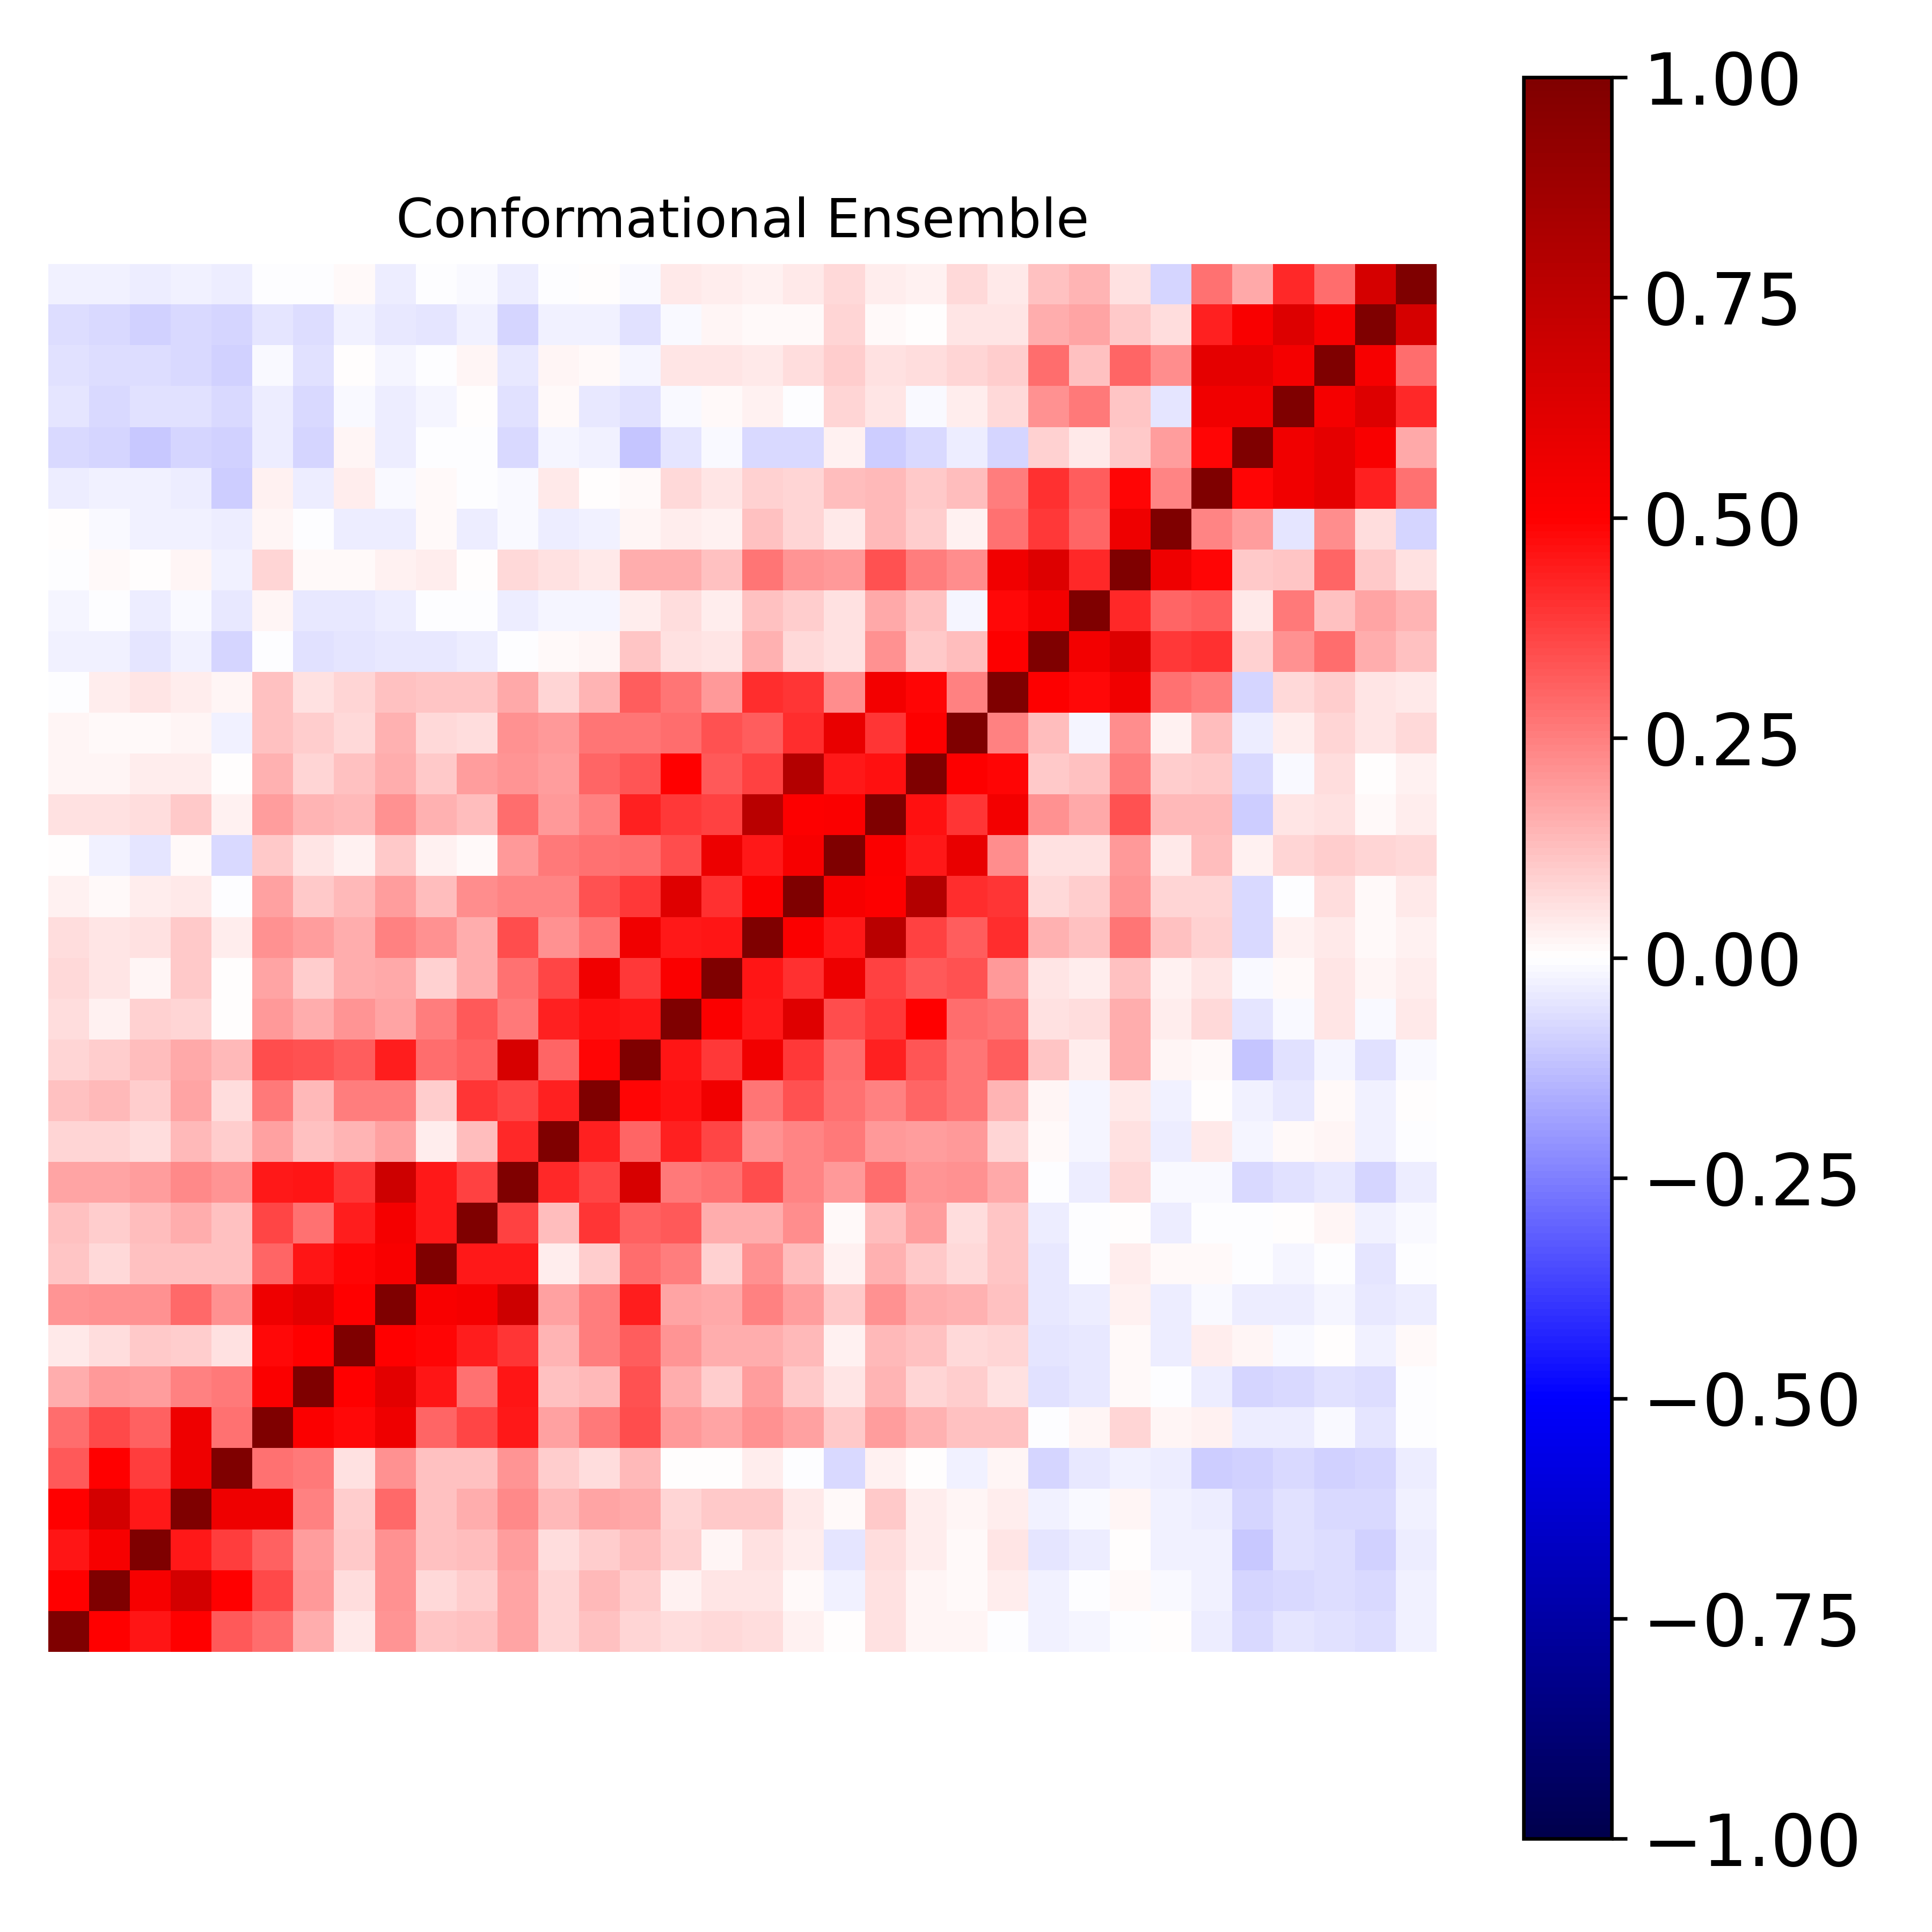

Values plotted in this chart, from the file beside it:
1.000000000000000000e+00, 4.942736431813203879e-01, 4.587099248197947787e-01, 4.958219665759145967e-01, 3.234991811911673842e-01, 2.836456341124129477e-01, 1.615561260934459398e-01, 4.626246769669578596e-02, 2.082219011957053278e-01, 1.110940010168420672e-01, 1.229105179717285695e-01, 1.719841583417042186e-01, 8.003616138841880556e-02, 1.176175505242742780e-01, 8.553271092874420445e-02, 6.884269036982822165e-02, 7.146392125471681678e-02, 6.408671392587621252e-02, 2.827296124669297084e-02, 9.949223445504550879e-04, 6.026771094026229375e-02, 2.224499861981267534e-02, 1.862225647063209949e-02, -3.570095890058811610e-04
4.942736431813203879e-01, 1.000000000000000000e+00, 5.278053209359311326e-01, 6.697213224242092311e-01, 4.967568228212463355e-01, 3.552732287755084872e-01, 2.025754388906551851e-01, 6.641115352120779969e-02, 2.118048226592033623e-01, 7.353620060485380194e-02, 9.698527168182656533e-02, 1.721524924825212077e-01, 7.949779627796375869e-02, 1.391183257193893963e-01, 9.454389543224063497e-02, 3.004633332990683942e-02, 5.281649191425329820e-02, 5.207848627600731445e-02, 1.477395798867917401e-02, -2.437136672192622214e-02, 5.943847083319905855e-02, 2.139553225693443389e-02, 8.434364927447514371e-03, 3.666798502589124070e-02
4.587099248197947787e-01, 5.278053209359311326e-01, 1.000000000000000000e+00, 4.455493691623683139e-01, 3.757968932291430031e-01, 3.067266113047540377e-01, 1.892786988157146022e-01, 1.057343291141152053e-01, 2.124216829706816190e-01, 1.203076732317717029e-01, 1.316338373866755840e-01, 1.875318133681665167e-01, 6.374716709353311916e-02, 9.394536643157705424e-02, 1.259303646336222271e-01, 9.004900431867292332e-02, 1.760993868337696819e-02, 6.029917456747423826e-02, 3.408875444484972539e-02, -4.884663763908106415e-02, 6.830243358135475173e-02, 3.877709649917808477e-02, 1.257529550020895955e-02, 5.029551008159800080e-02
4.958219665759145967e-01, 6.697213224242092311e-01, 4.455493691623683139e-01, 1.000000000000000000e+00, 5.564922638266122101e-01, 5.563600686103037374e-01, 2.429593416066531397e-01, 9.480166043767024320e-02, 2.899149772604067143e-01, 1.189622074933977536e-01, 1.601276033762570605e-01, 2.271379058449844723e-01, 1.347742158990362371e-01, 1.754492146380327022e-01, 1.656172319758631162e-01, 7.972939475743667792e-02, 1.032668771680574360e-01, 1.027476090388787372e-01, 3.957715158177334269e-02, 1.503104469222845373e-02, 1.017460231423182315e-01, 3.555595572758641493e-02, 2.229379479004109377e-02, 3.613956298363539543e-02
3.234991811911673842e-01, 4.967568228212463355e-01, 3.757968932291430031e-01, 5.564922638266122101e-01, 1.000000000000000000e+00, 2.785766259296892366e-01, 2.647419333740599345e-01, 5.504572244402089476e-02, 2.130881006925288979e-01, 1.225962076466002026e-01, 1.217126116893757631e-01, 2.088693804563998002e-01, 9.382842452244632980e-02, 6.294777053598818450e-02, 1.401394973037202174e-01, 5.681692917714491545e-03, 2.721118357561198766e-03, 3.431332843684044287e-02, -2.373431116857052312e-03, -7.095685040437701985e-02, 2.802988519855721325e-02, 3.122783613090406203e-03, -2.417332082686574068e-02, 1.715715587726313052e-02
2.836456341124129477e-01, 3.552732287755084872e-01, 3.067266113047540377e-01, 5.563600686103037374e-01, 2.785766259296892366e-01, 1.000000000000000000e+00, 5.083238379452134081e-01, 4.799489724729544826e-01, 5.574565443706535062e-01, 2.983633199604560637e-01, 3.626988487972574449e-01, 4.465196119356054094e-01, 1.827804075161906516e-01, 2.595237887276836131e-01, 3.444335612925058521e-01, 1.984138670086259548e-01, 1.777518595654440370e-01, 2.129237693895050798e-01, 1.815280555626955228e-01, 1.070978096842059440e-01, 1.936897619400848036e-01, 1.560141318038419656e-01, 1.230126682812875960e-01, 1.183472780731864155e-01
1.615561260934459398e-01, 2.025754388906551851e-01, 1.892786988157146022e-01, 2.429593416066531397e-01, 2.647419333740599345e-01, 5.083238379452134081e-01, 1.000000000000000000e+00, 4.975141994885107222e-01, 6.029734534747809294e-01, 4.562502889293503783e-01, 2.797140318508581358e-01, 4.563011237265480746e-01, 1.189101466960670872e-01, 1.375020804792867479e-01, 3.377454772187341581e-01, 1.562642923676941520e-01, 9.909325513705050104e-02, 1.875727505978795617e-01, 1.068972283589918471e-01, 5.170189779933049429e-02, 1.463118303735847225e-01, 8.581845891075125243e-02, 9.614987236409419658e-02, 6.021167639030577251e-02
4.626246769669578596e-02, 6.641115352120779969e-02, 1.057343291141152053e-01, 9.480166043767024320e-02, 5.504572244402089476e-02, 4.799489724729544826e-01, 4.975141994885107222e-01, 1.000000000000000000e+00, 4.980112230900345383e-01, 4.889500673316597990e-01, 4.450451066160667768e-01, 3.935372606537452800e-01, 1.423295660389457262e-01, 2.557474919946083891e-01, 3.141817608954566299e-01, 2.075837658427244770e-01, 1.598371679334625595e-01, 1.618147651389466313e-01, 1.354821868759709114e-01, 2.712547017211863407e-02, 1.352802825200258297e-01, 1.190936747238608845e-01, 7.460169218819283354e-02, 8.517392116559059645e-02
2.082219011957053278e-01, 2.118048226592033623e-01, 2.124216829706816190e-01, 2.899149772604067143e-01, 2.130881006925288979e-01, 5.574565443706535062e-01, 6.029734534747809294e-01, 4.980112230900345383e-01, 1.000000000000000000e+00, 5.229551592652629255e-01, 5.360678567870018618e-01, 6.911570253987598944e-01, 1.829835537439081505e-01, 2.550543370974271418e-01, 4.391665300463418187e-01, 1.749552210994159140e-01, 1.694461243711592735e-01, 2.474791306461680829e-01, 1.903392050576828975e-01, 1.063656903521753155e-01, 2.113876688787144631e-01, 1.611264954501798186e-01, 1.499011801591203508e-01, 1.176325059846882043e-01
1.110940010168420672e-01, 7.353620060485380194e-02, 1.203076732317717029e-01, 1.189622074933977536e-01, 1.225962076466002026e-01, 2.983633199604560637e-01, 4.562502889293503783e-01, 4.889500673316597990e-01, 5.229551592652629255e-01, 1.000000000000000000e+00, 4.490357696956409628e-01, 4.528969535402016522e-01, 3.679074899736343995e-02, 9.797791382309432862e-02, 2.874104957042287189e-01, 2.535302761001868022e-01, 9.187052233264383916e-02, 2.181819159341933101e-01, 1.308022365207423543e-01, 2.898395499869139622e-02, 1.553899426836377329e-01, 1.052058706370507246e-01, 7.679668234501456359e-02, 1.148997986198833504e-01
1.229105179717285695e-01, 9.698527168182656533e-02, 1.316338373866755840e-01, 1.601276033762570605e-01, 1.217126116893757631e-01, 3.626988487972574449e-01, 2.797140318508581358e-01, 4.450451066160667768e-01, 5.360678567870018618e-01, 4.490357696956409628e-01, 1.000000000000000000e+00, 3.696350652654963320e-01, 1.278880308115474262e-01, 3.928843877676636009e-01, 3.116973117609521671e-01, 3.272478282071741296e-01, 1.612580789234355216e-01, 1.576189981585301714e-01, 2.189794481770294121e-01, 8.213671429793586651e-03, 1.283764326260077859e-01, 1.902871432650227457e-01, 6.874026998112066356e-02, 1.159005602958475128e-01
1.719841583417042186e-01, 1.721524924825212077e-01, 1.875318133681665167e-01, 2.271379058449844723e-01, 2.088693804563998002e-01, 4.465196119356054094e-01, 4.563011237265480746e-01, 3.935372606537452800e-01, 6.911570253987598944e-01, 4.528969535402016522e-01, 3.696350652654963320e-01, 1.000000000000000000e+00, 4.189512558784628804e-01, 3.600563971872936531e-01, 6.535128512631599440e-01, 2.586133290838789622e-01, 2.749442028094584711e-01, 3.489481682718018063e-01, 2.408334256099210480e-01, 1.961508057804695615e-01, 2.854878129783443019e-01, 2.053462541547629305e-01, 2.174101735339478425e-01, 1.710534499749214732e-01
8.003616138841880556e-02, 7.949779627796375869e-02, 6.374716709353311916e-02, 1.347742158990362371e-01, 9.382842452244632980e-02, 1.827804075161906516e-01, 1.189101466960670872e-01, 1.423295660389457262e-01, 1.829835537439081505e-01, 3.679074899736343995e-02, 1.278880308115474262e-01, 4.189512558784628804e-01, 1.000000000000000000e+00, 4.342837044922950307e-01, 3.034142476553736145e-01, 4.329762215877714926e-01, 3.641623117157855583e-01, 2.135077711051359128e-01, 2.400310468520212848e-01, 2.631012956437793204e-01, 1.960786215248317421e-01, 1.952301128939181729e-01, 2.019763372674321378e-01, 8.104683162038944788e-02
1.176175505242742780e-01, 1.391183257193893963e-01, 9.394536643157705424e-02, 1.754492146380327022e-01, 6.294777053598818450e-02, 2.595237887276836131e-01, 1.375020804792867479e-01, 2.557474919946083891e-01, 2.550543370974271418e-01, 9.797791382309432862e-02, 3.928843877676636009e-01, 3.600563971872936531e-01, 4.342837044922950307e-01, 1.000000000000000000e+00, 4.915057493801995858e-01, 4.660234764781389649e-01, 5.507649221383758009e-01, 2.699354223045105083e-01, 3.406200048241497802e-01, 2.756227523644523281e-01, 2.450903820285141033e-01, 2.981224608261308084e-01, 2.662387729868189723e-01, 1.430528086970460633e-01
8.553271092874420445e-02, 9.454389543224063497e-02, 1.259303646336222271e-01, 1.656172319758631162e-01, 1.401394973037202174e-01, 3.444335612925058521e-01, 3.377454772187341581e-01, 3.141817608954566299e-01, 4.391665300463418187e-01, 2.874104957042287189e-01, 3.116973117609521671e-01, 6.535128512631599440e-01, 3.034142476553736145e-01, 4.915057493801995858e-01, 1.000000000000000000e+00, 4.594590274885816950e-01, 3.877888963444569015e-01, 5.483929640856554100e-01, 3.903706759935468007e-01, 2.823535663795033179e-01, 4.367203129856849775e-01, 3.343310840134687267e-01, 2.727254481073365655e-01, 3.176846688732788415e-01
6.884269036982822165e-02, 3.004633332990683942e-02, 9.004900431867292332e-02, 7.972939475743667792e-02, 5.681692917714491545e-03, 1.984138670086259548e-01, 1.562642923676941520e-01, 2.075837658427244770e-01, 1.749552210994159140e-01, 2.535302761001868022e-01, 3.272478282071741296e-01, 2.586133290838789622e-01, 4.329762215877714926e-01, 4.660234764781389649e-01, 4.594590274885816950e-01, 1.000000000000000000e+00, 5.080748568777978535e-01, 4.498680555194901620e-01, 6.176530429528737098e-01, 3.486316016175051713e-01, 3.885735790417665370e-01, 4.960043815550407853e-01, 2.857419732659035039e-01, 2.725165672432320330e-01
7.146392125471681678e-02, 5.281649191425329820e-02, 1.760993868337696819e-02, 1.032668771680574360e-01, 2.721118357561198766e-03, 1.777518595654440370e-01, 9.909325513705050104e-02, 1.598371679334625595e-01, 1.694461243711592735e-01, 9.187052233264383916e-02, 1.612580789234355216e-01, 2.749442028094584711e-01, 3.641623117157855583e-01, 5.507649221383758009e-01, 3.877888963444569015e-01, 5.080748568777978535e-01, 1.000000000000000000e+00, 4.570114537051270798e-01, 4.025227203187460301e-01, 5.679633114550123318e-01, 3.722460587419765266e-01, 3.265183298499355624e-01, 3.362658273387655883e-01, 2.018446753605214472e-01
6.408671392587621252e-02, 5.207848627600731445e-02, 6.029917456747423826e-02, 1.027476090388787372e-01, 3.431332843684044287e-02, 2.129237693895050798e-01, 1.875727505978795617e-01, 1.618147651389466313e-01, 2.474791306461680829e-01, 2.181819159341933101e-01, 1.576189981585301714e-01, 3.489481682718018063e-01, 2.135077711051359128e-01, 2.699354223045105083e-01, 5.483929640856554100e-01, 4.498680555194901620e-01, 4.570114537051270798e-01, 1.000000000000000000e+00, 5.091502270123837715e-01, 4.500988111463113950e-01, 7.689885221678859351e-01, 3.732588899416864336e-01, 3.125219607945113331e-01, 4.091410932774572351e-01
2.827296124669297084e-02, 1.477395798867917401e-02, 3.408875444484972539e-02, 3.957715158177334269e-02, -2.373431116857052312e-03, 1.815280555626955228e-01, 1.068972283589918471e-01, 1.354821868759709114e-01, 1.903392050576828975e-01, 1.308022365207423543e-01, 2.189794481770294121e-01, 2.408334256099210480e-01, 2.400310468520212848e-01, 3.406200048241497802e-01, 3.903706759935468007e-01, 6.176530429528737098e-01, 4.025227203187460301e-01, 5.091502270123837715e-01, 1.000000000000000000e+00, 5.246722452654960511e-01, 5.060930103437627503e-01, 7.933719105922810710e-01, 4.133967459818020385e-01, 3.920676679894165573e-01
9.949223445504550879e-04, -2.437136672192622214e-02, -4.884663763908106415e-02, 1.503104469222845373e-02, -7.095685040437701985e-02, 1.070978096842059440e-01, 5.170189779933049429e-02, 2.712547017211863407e-02, 1.063656903521753155e-01, 2.898395499869139622e-02, 8.213671429793586651e-03, 1.961508057804695615e-01, 2.631012956437793204e-01, 2.756227523644523281e-01, 2.823535663795033179e-01, 3.486316016175051713e-01, 5.679633114550123318e-01, 4.500988111463113950e-01, 5.246722452654960511e-01, 1.000000000000000000e+00, 5.125796133570351687e-01, 4.505782254349741667e-01, 5.853580018300573728e-01, 2.203114270160719257e-01
6.026771094026229375e-02, 5.943847083319905855e-02, 6.830243358135475173e-02, 1.017460231423182315e-01, 2.802988519855721325e-02, 1.936897619400848036e-01, 1.463118303735847225e-01, 1.352802825200258297e-01, 2.113876688787144631e-01, 1.553899426836377329e-01, 1.283764326260077859e-01, 2.854878129783443019e-01, 1.960786215248317421e-01, 2.450903820285141033e-01, 4.367203129856849775e-01, 3.885735790417665370e-01, 3.722460587419765266e-01, 7.689885221678859351e-01, 5.060930103437627503e-01, 5.125796133570351687e-01, 1.000000000000000000e+00, 4.655713554197625226e-01, 3.964420406863550794e-01, 5.443177316322901360e-01
2.224499861981267534e-02, 2.139553225693443389e-02, 3.877709649917808477e-02, 3.555595572758641493e-02, 3.122783613090406203e-03, 1.560141318038419656e-01, 8.581845891075125243e-02, 1.190936747238608845e-01, 1.611264954501798186e-01, 1.052058706370507246e-01, 1.902871432650227457e-01, 2.053462541547629305e-01, 1.952301128939181729e-01, 2.981224608261308084e-01, 3.343310840134687267e-01, 4.960043815550407853e-01, 3.265183298499355624e-01, 3.732588899416864336e-01, 7.933719105922810710e-01, 4.505782254349741667e-01, 4.655713554197625226e-01, 1.000000000000000000e+00, 5.036447477105076009e-01, 4.882667629630340622e-01
1.862225647063209949e-02, 8.434364927447514371e-03, 1.257529550020895955e-02, 2.229379479004109377e-02, -2.417332082686574068e-02, 1.230126682812875960e-01, 9.614987236409419658e-02, 7.460169218819283354e-02, 1.499011801591203508e-01, 7.679668234501456359e-02, 6.874026998112066356e-02, 2.174101735339478425e-01, 2.019763372674321378e-01, 2.662387729868189723e-01, 2.727254481073365655e-01, 2.857419732659035039e-01, 3.362658273387655883e-01, 3.125219607945113331e-01, 4.133967459818020385e-01, 5.853580018300573728e-01, 3.964420406863550794e-01, 5.036447477105076009e-01, 1.000000000000000000e+00, 2.430086736729177299e-01
-3.570095890058811610e-04, 3.666798502589124070e-02, 5.029551008159800080e-02, 3.613956298363539543e-02, 1.715715587726313052e-02, 1.183472780731864155e-01, 6.021167639030577251e-02, 8.517392116559059645e-02, 1.176325059846882043e-01, 1.148997986198833504e-01, 1.159005602958475128e-01, 1.710534499749214732e-01, 8.104683162038944788e-02, 1.430528086970460633e-01, 3.176846688732788415e-01, 2.725165672432320330e-01, 2.018446753605214472e-01, 4.091410932774572351e-01, 3.920676679894165573e-01, 2.203114270160719257e-01, 5.443177316322901360e-01, 4.882667629630340622e-01, 2.430086736729177299e-01, 1.000000000000000000e+00
-3.056743948334255528e-02, -2.474867320979142263e-02, -5.007385849280855672e-02, -2.700581609515199238e-02, -7.984063642457452092e-02, -1.046581142202698605e-03, -5.792994272632294439e-02, -4.793463537352629644e-02, -4.113716680659480068e-02, -4.615512645749024478e-02, -3.606595148170001208e-02, -4.021127547199703292e-03, 1.346041693536337118e-02, 1.912242470600934718e-02, 1.135457024534655829e-01, 5.935934694290833508e-02, 4.772332964552327556e-02, 1.535576394653559995e-01, 7.517785784325763110e-02, 5.741576264659953993e-02, 2.164560229345200426e-01, 1.051492107909139245e-01, 1.324580910647061294e-01, 5.068483127723774073e-01
-2.283525456533287354e-02, -7.734688848801402408e-03, -3.672966004357931802e-02, -1.118573420498766326e-02, -4.201577456782651376e-02, 2.236457211070462525e-02, -4.158286220286907392e-02, -3.917408555095176770e-02, -3.765367956275707945e-02, -4.594639822305240581e-03, -6.100767507869693344e-03, -3.476954974182883129e-02, -2.037891509664779138e-02, -1.690197310676786607e-02, 3.546552000269147936e-02, 6.255015020968257566e-02, 3.683659349469594474e-02, 1.212653309249878131e-01, 9.626582095387467564e-02, 6.135245180446195074e-02, 1.647144527096706945e-01, 1.239412535574506008e-01, -1.626949239090322297e-02, 4.802408045826388472e-01
-6.280349092065257502e-03, 1.458950692321153708e-02, 3.283861032311153651e-03, 1.595961090657273262e-02, -3.083526903342357489e-02, 8.084721977300357576e-02, 1.533369928611123117e-02, 1.145198247344604743e-02, 3.088038190612921174e-02, 3.353015010173759219e-02, 4.823985410763311638e-03, 7.080750442465294503e-02, 5.939399528130166056e-02, 4.491929547857744648e-02, 1.593301297778677850e-01, 1.584104031451423478e-01, 1.230912461921690876e-01, 2.689261040935226887e-01, 2.037168907998513911e-01, 1.975166981500930119e-01, 3.422236696707781634e-01, 2.567846514006892900e-01, 2.230883317455174264e-01, 5.509274870048304074e-01
4.124976026811169312e-04, -1.454620170398657729e-02, -2.557027142745619749e-02, -2.497587551695351626e-02, -3.573451223070101684e-02, 1.713276187906129580e-02, -5.218042019405728753e-03, -3.663099078606957965e-02, -3.199440942452728975e-02, 1.313380213301136405e-02, -3.209617739806518849e-02, -1.101026526202444553e-02, -3.853527852302723877e-02, -2.844683677002669830e-02, 1.870733046977797812e-02, 3.436784549488314938e-02, 2.533696046778718264e-02, 1.174370575135724043e-01, 8.103571896099558136e-02, 4.574819140615946772e-02, 1.393570763914585009e-01, 1.012747586650885184e-01, 2.635161093478554165e-02, 2.770083831123333340e-01
-3.440133648908331315e-02, -2.505107498239642072e-02, -2.679783393106881934e-02, -3.641892777301690420e-02, -9.742785473497189708e-02, 2.974968343046200184e-02, -3.184675552214138311e-02, 3.241696633872435257e-02, -1.056773657772948349e-02, 1.233678099631583917e-02, -1.677716300918845500e-03, -1.369821040123501629e-02, 4.151669976773205567e-02, 4.106494909307302661e-03, 1.424834792190805659e-02, 7.393238668313401041e-02, 5.400912947960160443e-02, 8.775717739553633157e-02, 7.998294193143831721e-02, 1.285247973025724078e-01, 1.368343247744574775e-01, 1.086076564315882897e-01, 1.266939367760227531e-01, 2.523453264208164182e-01
-7.377026764360895827e-02, -7.976483393161849789e-02, -1.065435162565330912e-01, -8.591784222914773672e-02, -9.028743046866984090e-02, -3.327209193629819539e-02, -7.842845273449527976e-02, 1.781059775049943436e-02, -3.184054730106049280e-02, -1.215951211859638394e-03, -8.609764753566343225e-04, -7.617862841563241560e-02, -2.290881714306124833e-02, -3.065398337838109652e-02, -1.154510974560612468e-01, -4.796410190202571311e-02, -1.479459534953695039e-02, -7.096408831942563333e-02, -7.628294676464329738e-02, 2.383855451968531006e-02, -9.911363864734173967e-02, -7.146212271930649229e-02, -3.273477471137788836e-02, -8.505776929410713283e-02
-5.130014164989221692e-02, -7.280269583028944891e-02, -5.730926912078499608e-02, -6.095571531409746391e-02, -7.498874091894146277e-02, -3.858218834646300055e-02, -7.154247683201851726e-02, -1.358662418291224985e-02, -3.506072346713024618e-02, -2.178360397243902721e-02, 3.060771901317797632e-04, -6.191535000940375649e-02, 1.157937296236426564e-02, -4.002242481583539319e-02, -5.493680802117685558e-02, -1.329015624337807552e-02, 1.181702790722146887e-02, 2.531281423989087051e-02, -3.144419498461474213e-03, 8.156447623792986712e-02, 4.863246129952376179e-02, -1.279357911612959489e-02, 3.872507647683948173e-02, 7.311357090885295396e-02
-6.219783425231598106e-02, -6.848902424823771762e-02, -6.623998124003750709e-02, -7.471480390175078146e-02, -9.164350124259831865e-02, -1.497232389183958748e-02, -5.657229244259506795e-02, 1.898845800555304473e-03, -1.782506516312046263e-02, -1.331783549534320621e-04, 2.203579762062122735e-02, -4.627338055266809469e-02, 1.970015171812629015e-02, 1.146719121145258272e-02, -2.286134533067197758e-02, 4.692562469562457095e-02, 4.736421050890734369e-02, 4.158285696737099024e-02, 6.411612916287247332e-02, 9.775366634441717828e-02, 5.607107552034824166e-02, 6.436543735528267585e-02, 7.991212713806691847e-02, 9.506721250308795834e-02
-6.457208249038789982e-02, -7.494492151977093231e-02, -8.970404276823913670e-02, -7.741817561359852495e-02, -8.453488541462431116e-02, -4.972489621634252482e-02, -6.442210001333728564e-02, -2.430038549046923541e-02, -4.462441624788054950e-02, -5.015169041004235995e-02, -2.743535217653277070e-02, -8.083876473191399514e-02, -2.386375182530205488e-02, -2.829366945930628444e-02, -5.721800124573366703e-02, -1.347223196307988959e-02, 2.296196745177694551e-02, 9.546141660994211797e-03, 8.044876957866020292e-03, 7.886340526716666133e-02, 1.457874004685559381e-02, 3.633757357174821016e-03, 4.909937588053014251e-02, 5.029100836776499717e-02
-2.432257345370062232e-02, -2.410178513203967837e-02, -3.628094098290650382e-02, -3.066370217443326052e-02, -3.821653331727019320e-02, -6.678867024950881645e-04, -6.282331989716444590e-03, 1.531498734804633867e-02, -3.219030090646096687e-02, -6.416930233061007502e-03, -1.194986404820219325e-02, -3.391216855191852425e-02, -3.452987211269975282e-03, 3.744771768904958838e-03, -1.304593337881613906e-02, 4.369208514732041138e-02, 3.774957407276521154e-02, 2.381290281598840569e-02, 4.600449804891228178e-02, 7.315796198304425069e-02, 3.486228373781507378e-02, 2.641085577865967191e-02, 7.084357281231797032e-02, 4.679405739478149223e-02
